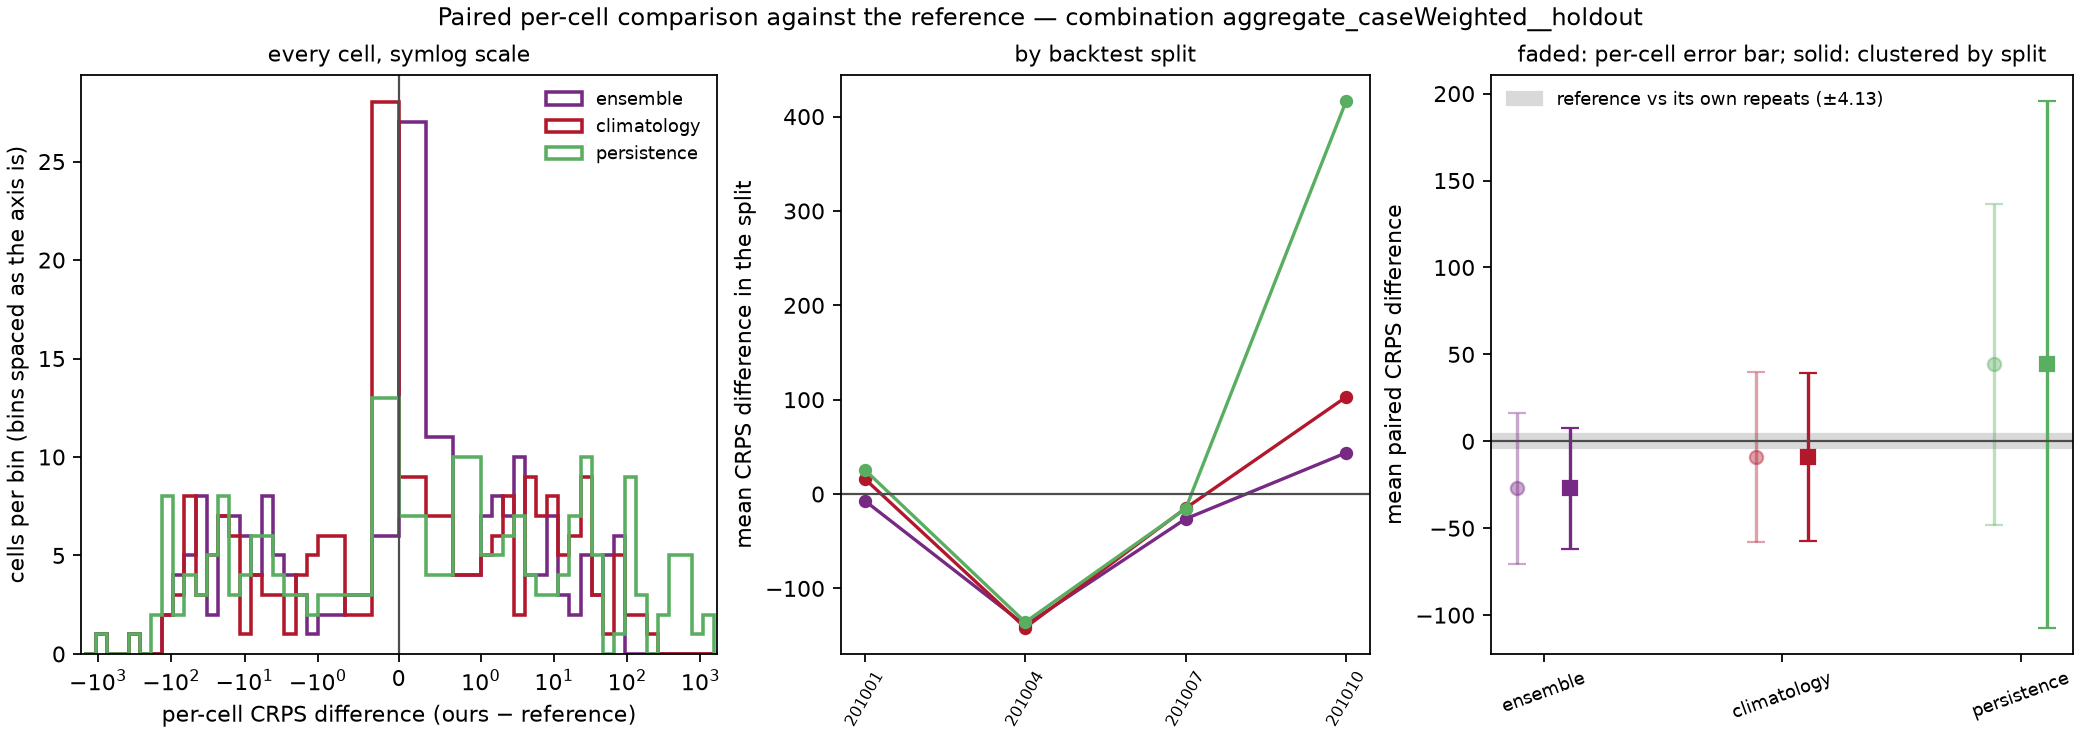

Source data for this figure (header and first rows):
model, against, weighting, n_cells, mean_crps_model, mean_crps_against, mean_diff, skill_score, sd_diff_cell, se_cell_naive, se_cluster_location, se_cluster_split, mean_diff_by_split, se_split_level, cells_model_better, cells_model_worse, cells_tied, splits_model_better, n_splits, win_rate_cells
ensemble, reference, cases, 192, 481.9, 509, -27.12, 0.05328, 123.6, 22.2, 9.011, 17.74, -32.19, 38.58, 79, 113, 0, 3, 4, 0.4115
climatology, reference, cases, 192, 500, 509, -8.984, 0.01765, 138.5, 24.88, 19.87, 24.72, -9.385, 50.63, 93, 99, 0, 2, 4, 0.4844
persistence, reference, cases, 192, 553.2, 509, 44.21, -0.08686, 262.2, 47.11, 25.65, 77.25, 72.7, 119.6, 84, 108, 0, 2, 4, 0.4375
